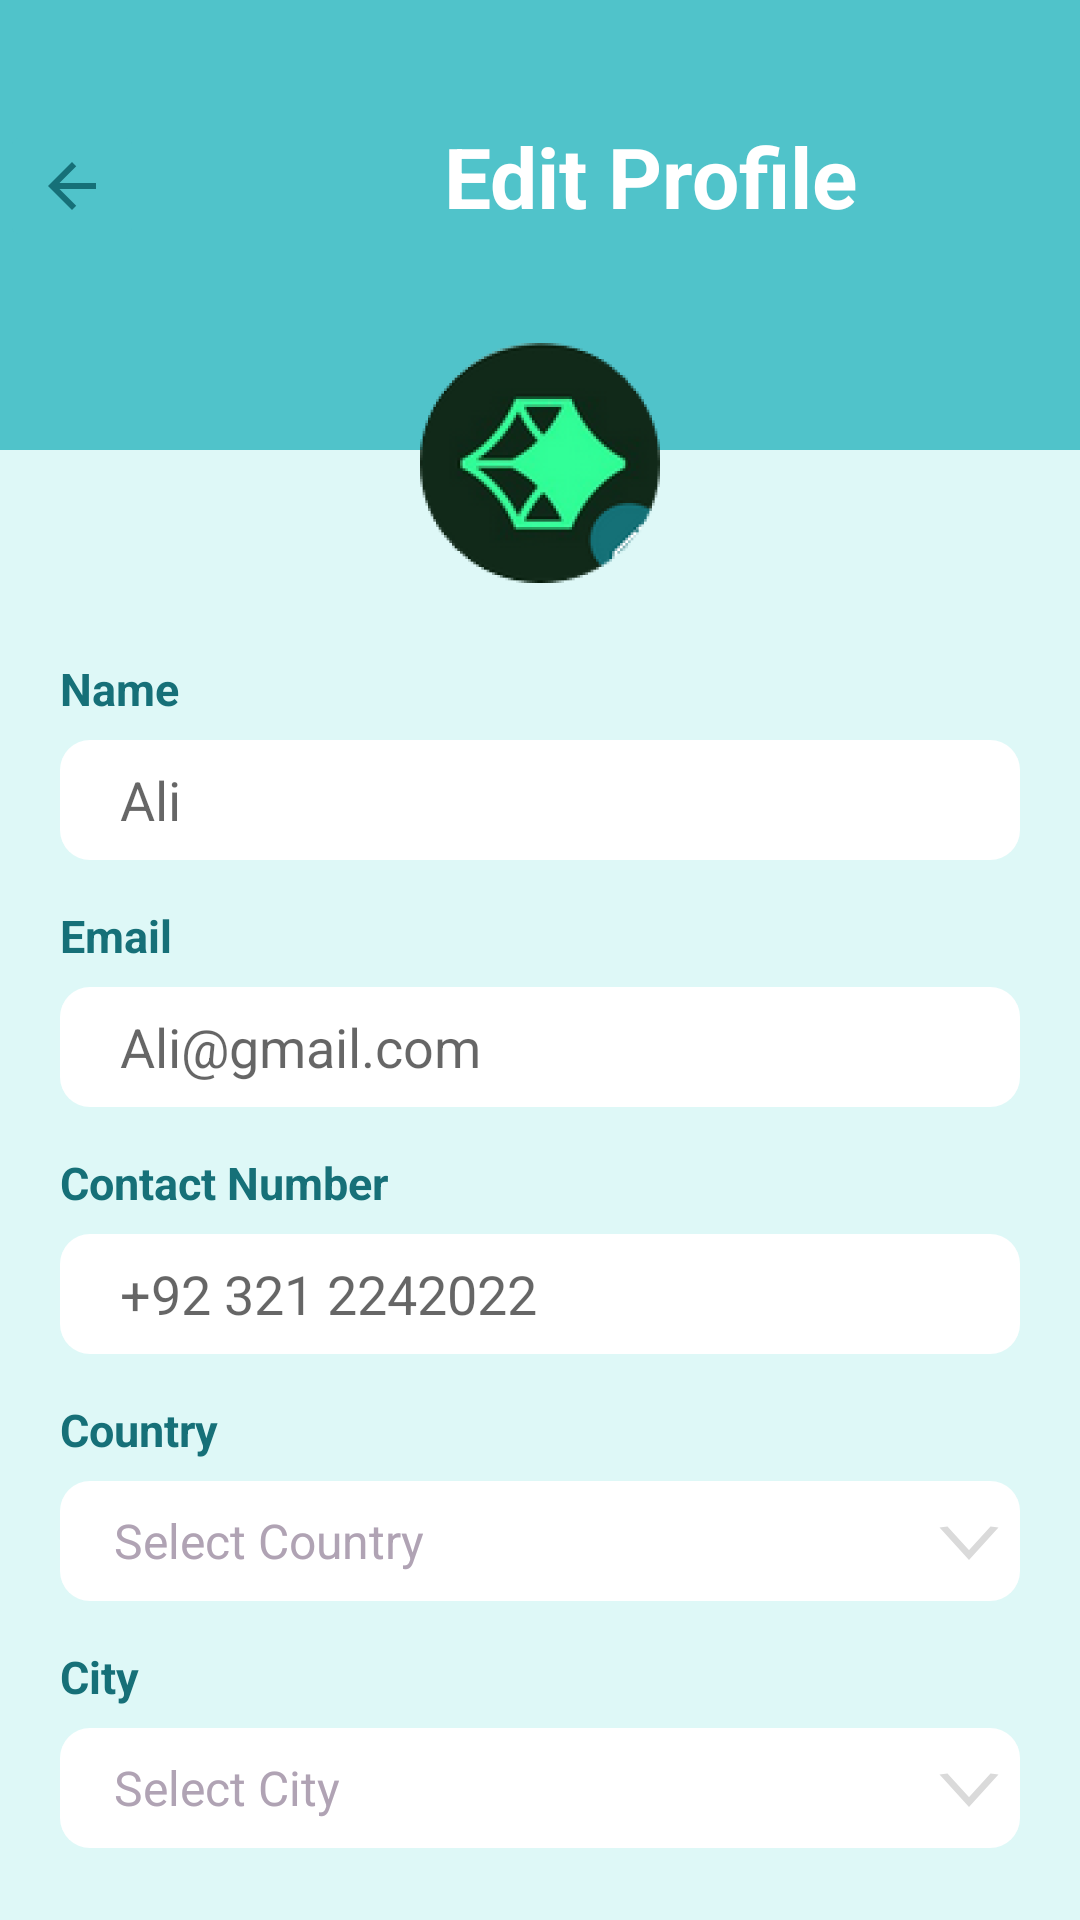

Layout XML and referenced resources for this Android screen:
<!-- AndroidManifest.xml: application theme Theme.I212582 -->
<!-- res/layout/edit_profile.xml -->
<?xml version="1.0" encoding="utf-8"?>

<androidx.constraintlayout.widget.ConstraintLayout xmlns:android="http://schemas.android.com/apk/res/android"
    xmlns:app="http://schemas.android.com/apk/res-auto"
    xmlns:tools="http://schemas.android.com/tools"
    android:layout_width="match_parent"
    android:layout_height="match_parent"
    android:background="#def8f7">

    <ImageView
        android:id="@+id/img"
        android:layout_width="wrap_content"
        android:layout_height="wrap_content"
        android:background="@mipmap/profile_dp_foreground"
        android:elevation="8dp"
        app:layout_constraintStart_toStartOf="parent"
        app:layout_constraintTop_toBottomOf="@id/c"
        app:layout_constraintEnd_toEndOf="parent"
        android:layout_marginTop="-50dp"
        />


    <LinearLayout
        android:id="@+id/c"
        android:layout_width="match_parent"
        android:layout_height="150dp"
        android:background="#50c3ca"
        app:layout_constraintTop_toTopOf="parent"
        app:layout_constraintStart_toStartOf="parent">

    <ImageButton
        android:id="@+id/imageButton7"
        android:layout_width="wrap_content"
        android:layout_height="wrap_content"
        android:layout_marginTop="40dp"
        android:backgroundTint="#50c3ca"
        app:layout_constraintStart_toStartOf="parent"
        app:layout_constraintTop_toTopOf="parent"
        app:srcCompat="@drawable/baseline_arrow_back_24" />


        <TextView
            android:id="@+id/textView72"
            android:layout_width="wrap_content"
            android:layout_height="wrap_content"
            android:layout_marginStart="100dp"
            android:layout_marginTop="40dp"
            android:text="Edit Profile"
            android:textColor="@color/white"
            android:textSize="28sp"
            android:textStyle="bold" />

    </LinearLayout>
    <androidx.constraintlayout.widget.ConstraintLayout
        android:layout_width="match_parent"
        android:layout_height="wrap_content"
        app:layout_constraintTop_toBottomOf="@id/img"
        app:layout_constraintStart_toStartOf="parent"
        android:paddingStart="20dp"
        android:paddingEnd="20dp">

    <TextView
        android:id="@+id/textView12"
        android:layout_width="wrap_content"
        android:layout_height="wrap_content"
        android:layout_marginTop="11dp"
        android:textStyle="bold"
        android:textSize="15sp"
        android:text="@string/name"
        android:textColor="@color/link_color"
        app:layout_constraintStart_toStartOf="parent"
        app:layout_constraintTop_toTopOf="parent" />

    <EditText
        android:id="@id/textView10"
        android:layout_width="match_parent"
        android:layout_height="40dp"
        android:layout_marginTop="7dp"
        android:background="@drawable/edit_text_rounded_corners"
        android:hint="Ali"
        android:paddingStart="20dp"
        android:paddingEnd="10dp"
        app:layout_constraintStart_toStartOf="parent"
        app:layout_constraintTop_toBottomOf="@+id/textView12" />

    <TextView
        android:id="@+id/textView13"
        android:layout_width="wrap_content"
        android:layout_height="wrap_content"
        android:layout_marginTop="15dp"
        android:text="@string/email"
        android:textColor="@color/link_color"
        android:textStyle="bold"
        android:textSize="15sp"
        app:layout_constraintStart_toStartOf="parent"
        app:layout_constraintTop_toBottomOf="@id/textView10" />

    <EditText
        android:id="@id/textView14"
        android:layout_width="match_parent"
        android:layout_height="40dp"
        android:layout_marginTop="7dp"
        android:background="@drawable/edit_text_rounded_corners"
        android:hint="Ali@gmail.com"
        android:inputType="textEmailAddress"
        android:paddingStart="20dp"
        android:paddingEnd="10dp"
        app:layout_constraintStart_toStartOf="parent"
        app:layout_constraintTop_toBottomOf="@+id/textView13" />

    <TextView
        android:id="@+id/textView15"
        android:layout_width="wrap_content"
        android:layout_height="wrap_content"
        android:layout_marginTop="15dp"
        android:text="@string/contact_number"
        android:textColor="@color/link_color"
        android:textStyle="bold"
        android:textSize="15sp"
        app:layout_constraintStart_toStartOf="parent"
        app:layout_constraintTop_toBottomOf="@id/textView14" />

    <EditText
        android:id="@id/textView16"
        android:layout_width="match_parent"
        android:layout_height="40dp"
        android:layout_marginTop="7dp"
        android:background="@drawable/edit_text_rounded_corners"
        android:hint="+92 321 2242022"
        android:inputType="textEmailAddress"
        android:paddingStart="20dp"
        android:paddingEnd="10dp"
        app:layout_constraintStart_toStartOf="parent"
        app:layout_constraintTop_toBottomOf="@+id/textView15" />

    <TextView
        android:id="@+id/textView17"
        android:layout_width="wrap_content"
        android:layout_height="wrap_content"
        android:layout_marginTop="15dp"
        android:text="@string/country"
        android:textColor="@color/link_color"
        android:textStyle="bold"
        android:textSize="15sp"
        app:layout_constraintStart_toStartOf="parent"
        app:layout_constraintTop_toBottomOf="@id/textView16" />


    <Spinner
        android:id="@+id/spinner"
        android:theme="@style/mySpinnerItemStyle"
        android:layout_width="match_parent"
        android:layout_height="40dp"
        android:layout_marginTop="7dp"
        android:background="@drawable/dropdown_bg"
        android:paddingStart="10dp"
        android:paddingEnd="10dp"
        android:entries="@array/country_items"
        app:layout_constraintStart_toStartOf="parent"
        app:layout_constraintTop_toBottomOf="@id/textView17">

    </Spinner>

    <TextView
        android:id="@+id/textView18"
        android:layout_width="wrap_content"
        android:layout_height="wrap_content"
        android:layout_marginTop="15dp"
        android:text="@string/city"
        android:textColor="@color/link_color"
        android:textStyle="bold"
        android:textSize="15sp"
        app:layout_constraintStart_toStartOf="parent"
        app:layout_constraintTop_toBottomOf="@id/spinner" />


    <Spinner
        android:id="@+id/spinner1"
        android:theme="@style/mySpinnerItemStyle"
        android:layout_width="match_parent"
        android:layout_height="40dp"
        android:layout_marginTop="7dp"
        android:background="@drawable/dropdown_bg"
        android:paddingStart="10dp"
        android:paddingEnd="10dp"
        android:entries="@array/city_items"
        app:layout_constraintStart_toStartOf="parent"
        app:layout_constraintTop_toBottomOf="@id/textView18"/>

        <Button
            android:id="@+id/button3"
            android:layout_width="match_parent"
            android:layout_height="58dp"
            android:layout_marginStart="14dp"
            android:layout_marginEnd="14dp"
            android:layout_marginTop="34dp"
            android:backgroundTint="#167078"
            android:gravity="center_horizontal|center_vertical"
            android:paddingStart="5dp"
            android:paddingEnd="5dp"
            android:text="Update Profile"
            android:textAllCaps="false"
            android:textColor="@color/white"
            android:textSize="14sp"
            android:textStyle="bold"
            app:layout_constraintStart_toStartOf="parent"
            app:layout_constraintEnd_toEndOf="parent"
            app:layout_constraintTop_toBottomOf="@id/spinner1" />

</androidx.constraintlayout.widget.ConstraintLayout>



</androidx.constraintlayout.widget.ConstraintLayout>
<!-- resources referenced by this layout -->
<resources>
  <string-array name="city_items">
          <item>Select City</item>
          <item>Islamabad</item>
          <item>Rawalpindi</item>
      </string-array>
  <string-array name="country_items">
          <item>Select Country</item>
          <item>Pakistan</item>
          <item>Oman</item>
      </string-array>
  <color name="link_color">#167078</color>
  <color name="white">#FFFFFFFF</color>
  <!-- drawable baseline_arrow_back_24 (drawable) -->
  <vector android:autoMirrored="true" android:height="24dp"
      android:tint="#167078" android:viewportHeight="24"
      android:viewportWidth="24" android:width="24dp" xmlns:android="http://schemas.android.com/apk/res/android">
      <path android:fillColor="@android:color/white" android:pathData="M20,11H7.83l5.59,-5.59L12,4l-8,8 8,8 1.41,-1.41L7.83,13H20v-2z"/>
  </vector>
  <!-- drawable dropdown_bg (drawable) -->
  <?xml version="1.0" encoding="utf-8"?>
  
  <layer-list xmlns:android="http://schemas.android.com/apk/res/android">
      
      <item>
          <shape>
              <solid android:color="@color/white"/>
              <corners android:radius="10dp"/>
              <padding android:left="0dp" android:top="0dp" android:right="0dp" android:bottom="0dp" />
          </shape>
      </item>
      
      <item
          android:drawable="@drawable/arrow"
          android:gravity="end|center_vertical"/>
  </layer-list>
  <!-- drawable edit_text_rounded_corners (drawable) -->
  <?xml version="1.0" encoding="utf-8"?>
  
  <shape xmlns:android="http://schemas.android.com/apk/res/android">
      <solid android:color="@color/white"/>
      <corners android:radius="10dp"/>
      <padding android:left="0dp" android:top="0dp" android:right="0dp" android:bottom="0dp" />
  </shape>
  <!-- mipmap profile_dp_foreground: png bitmap (mipmap-hdpi, 18251 bytes) -->
  <string name="city">City</string>
  <string name="contact_number">Contact Number</string>
  <string name="country">Country</string>
  <string name="email">Email</string>
  <string name="name">Name</string>
  <style name="mySpinnerItemStyle" parent="@android:style/Widget.Holo.DropDownItem.Spinner">
          <item name="android:textColor">@color/spinner_txt_color</item>
      </style>
  <style name="Theme.I212582" parent="Base.Theme.I212582" />
  <!-- drawable arrow (drawable) -->
  <vector xmlns:android="http://schemas.android.com/apk/res/android"
      android:width="34dp"
      android:height="14dp"
      android:viewportWidth="24"
      android:viewportHeight="24">
  
      
      <path
          android:pathData="M6,4L6,4"
          android:strokeWidth="2"
          android:strokeColor="#dadada"
          android:fillColor="@android:color/transparent"/>
  
      
      <path
          android:pathData="M18,4L12,20 6,4"
          android:strokeWidth="2"
          android:strokeColor="#dadada"
          android:fillColor="@android:color/transparent"/>
  </vector>
  <color name="spinner_txt_color">#b0a3b4</color>
  <style name="Base.Theme.I212582" parent="Theme.MaterialComponents.Light.NoActionBar">
          
           <item name="colorPrimary">@color/white</item>
          <item name="colorSecondary">#50c3ca</item>
          <item name="android:windowTranslucentStatus">true</item>
          <item name="android:windowTranslucentNavigation">true</item>
  
      </style>
</resources>
